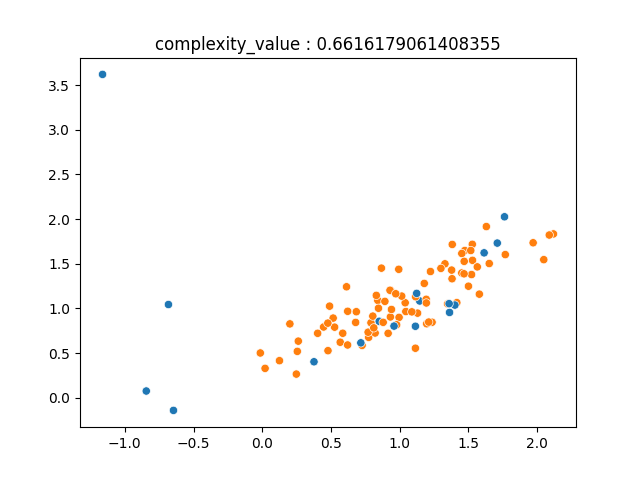

Values plotted in this chart, from the file beside it:
8.414289589261197966e-01, 1.089722014013989604e+00, 1.000000000000000000e+00
-1.365997102764526794e-02, 5.005707881111913782e-01, 1.000000000000000000e+00
1.045493987018414117e+00, 9.648785626980302954e-01, 1.000000000000000000e+00
8.678405823626949012e-01, 1.450831126429233287e+00, 1.000000000000000000e+00
-6.458736507746219990e-01, -1.426253894769031749e-01, 0.000000000000000000e+00
9.339365908892320878e-01, 1.202959440069429231e+00, 1.000000000000000000e+00
-8.438145325466480662e-01, 7.451619755062011130e-02, 0.000000000000000000e+00
7.271762354496988934e-01, 5.853560648353172136e-01, 1.000000000000000000e+00
9.962462977272823483e-01, 8.992622235559913912e-01, 1.000000000000000000e+00
-6.824362602210742867e-01, 1.043212010443237192e+00, 0.000000000000000000e+00
2.119982863045730248e+00, 1.834024125643731962e+00, 1.000000000000000000e+00
1.115149848447556158e+00, 7.998055862341481026e-01, 0.000000000000000000e+00
1.115214639801800578e+00, 5.537899584776247996e-01, 1.000000000000000000e+00
1.474638481694635850e+00, 1.648229777972643362e+00, 1.000000000000000000e+00
1.381780195077993767e+00, 1.332056813577550125e+00, 1.000000000000000000e+00
1.197286378432363518e+00, 8.278619193754255257e-01, 1.000000000000000000e+00
9.302097556151064373e-01, 1.202779237507933363e+00, 1.000000000000000000e+00
1.130921659118361511e+00, 9.467320173286465357e-01, 1.000000000000000000e+00
2.099808428788974002e-02, 3.281681145971894198e-01, 1.000000000000000000e+00
1.530918490671136167e+00, 1.538273750670320794e+00, 1.000000000000000000e+00
1.146429546671479338e+00, 1.082957769973072804e+00, 0.000000000000000000e+00
-1.162137178878836163e+00, 3.620894550890983332e+00, 0.000000000000000000e+00
1.523797104395049784e+00, 1.378942749438841098e+00, 1.000000000000000000e+00
1.179700950729445363e+00, 1.279629705106567261e+00, 1.000000000000000000e+00
7.748523670231973748e-01, 6.755544117075544808e-01, 1.000000000000000000e+00
1.363598528918680719e+00, 9.546840295916135810e-01, 0.000000000000000000e+00
1.769443447438142414e+00, 1.602569287789298524e+00, 1.000000000000000000e+00
1.565630481365850368e+00, 1.464856183185439642e+00, 1.000000000000000000e+00
5.862426840747112511e-01, 7.216166184560823815e-01, 1.000000000000000000e+00
1.631527774493844785e+00, 1.916429558271637301e+00, 1.000000000000000000e+00
6.801164546474225414e-01, 8.428162839698531972e-01, 1.000000000000000000e+00
8.219681076762550553e-01, 7.243224858334378347e-01, 1.000000000000000000e+00
5.164572671178779828e-01, 8.914616201040233001e-01, 1.000000000000000000e+00
6.138363435734734974e-01, 1.242045613708926188e+00, 1.000000000000000000e+00
2.555794305182552684e-01, 5.186218935321060819e-01, 1.000000000000000000e+00
7.178920176822340959e-01, 6.141217761870000347e-01, 0.000000000000000000e+00
1.256530375243937181e-01, 4.143525344983114422e-01, 1.000000000000000000e+00
1.615288486761100373e+00, 1.622124736625684349e+00, 0.000000000000000000e+00
1.580602756514879470e+00, 1.159471108312637888e+00, 1.000000000000000000e+00
1.416566216440015458e+00, 1.064437520178785901e+00, 1.000000000000000000e+00
5.269959235916858997e-01, 7.897664788554784598e-01, 1.000000000000000000e+00
1.330207658595961462e+00, 1.499055648285477771e+00, 1.000000000000000000e+00
1.193768240900382471e+00, 1.101896464422591926e+00, 1.000000000000000000e+00
1.040708476122139015e+00, 1.063042243131123055e+00, 1.000000000000000000e+00
8.463323211250987077e-01, 1.001628627193313692e+00, 1.000000000000000000e+00
6.221276623379707882e-01, 9.674727037864873092e-01, 1.000000000000000000e+00
9.329727748127297771e-01, 9.040585095857379683e-01, 1.000000000000000000e+00
1.116592523312671448e+00, 1.130542580502720718e+00, 1.000000000000000000e+00
9.785363905742711088e-01, 8.161263824894163799e-01, 1.000000000000000000e+00
7.917673946670745755e-01, 8.391610546416619076e-01, 1.000000000000000000e+00
1.349729408544884324e+00, 1.050789276329622046e+00, 1.000000000000000000e+00
1.711174040270544872e+00, 1.731524280148273753e+00, 0.000000000000000000e+00
1.972041013871908000e+00, 1.734996333307817773e+00, 1.000000000000000000e+00
1.015508674176924808e+00, 1.137617484013407454e+00, 1.000000000000000000e+00
1.124480318037508031e+00, 1.168124987922237734e+00, 0.000000000000000000e+00
1.383345130945109913e+00, 1.716233438320371674e+00, 1.000000000000000000e+00
1.652592829193070267e+00, 1.502424078100302429e+00, 1.000000000000000000e+00
1.224750130500781742e+00, 1.413044848499990458e+00, 1.000000000000000000e+00
4.469133303477049735e-01, 7.914300098699144081e-01, 1.000000000000000000e+00
7.709898687826945984e-01, 7.332780520460854268e-01, 1.000000000000000000e+00
3.769592386384783556e-01, 4.019957709385179045e-01, 0.000000000000000000e+00
... 39 more rows
